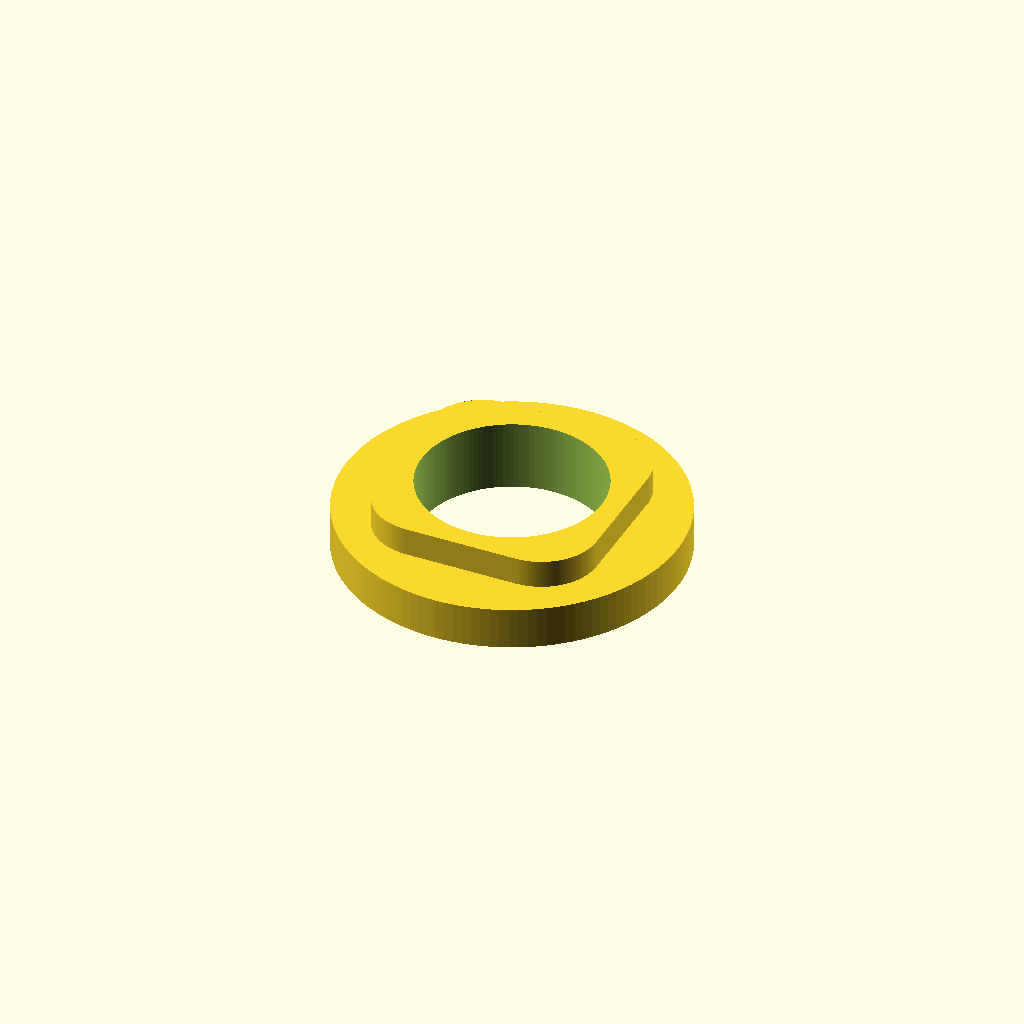
Cell 1 — every parameter at its default value.
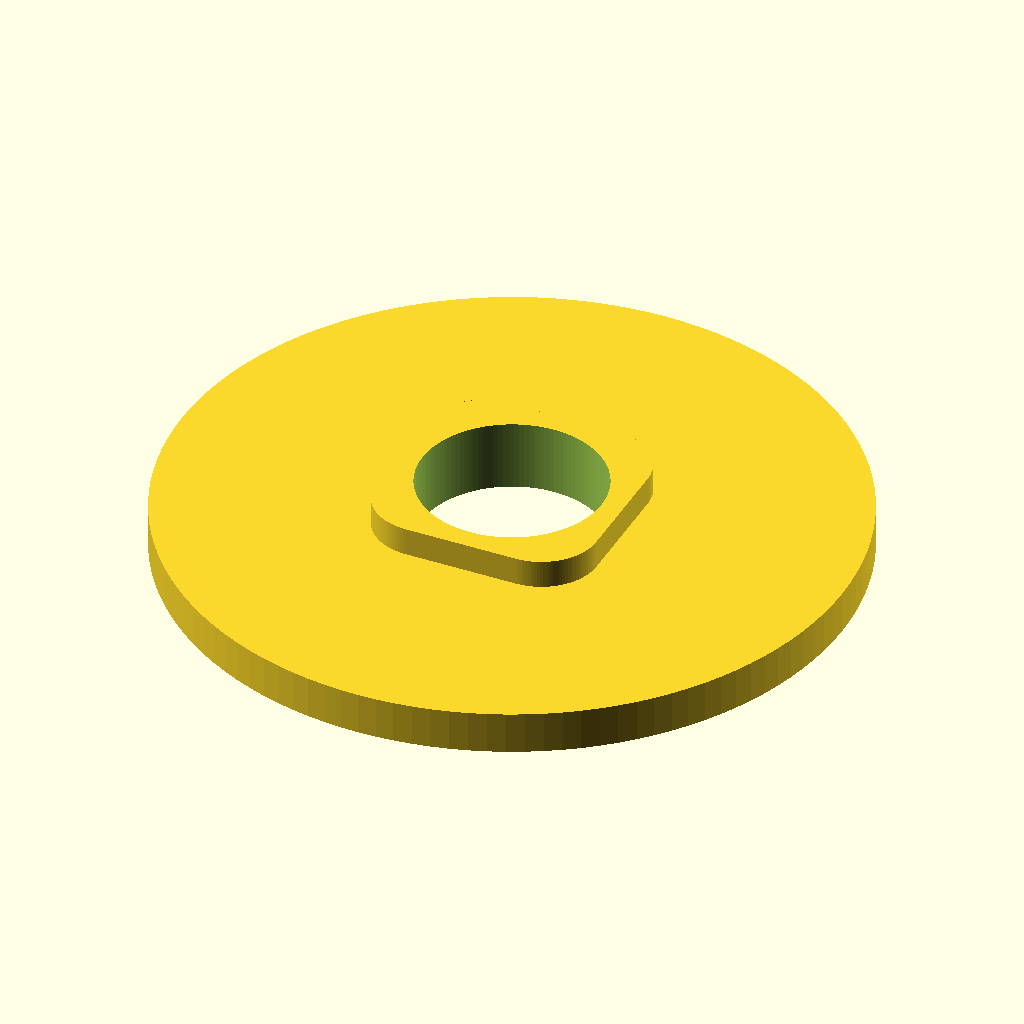
Cell 2 — WASHER_OD set to 24, the other parameters unchanged.
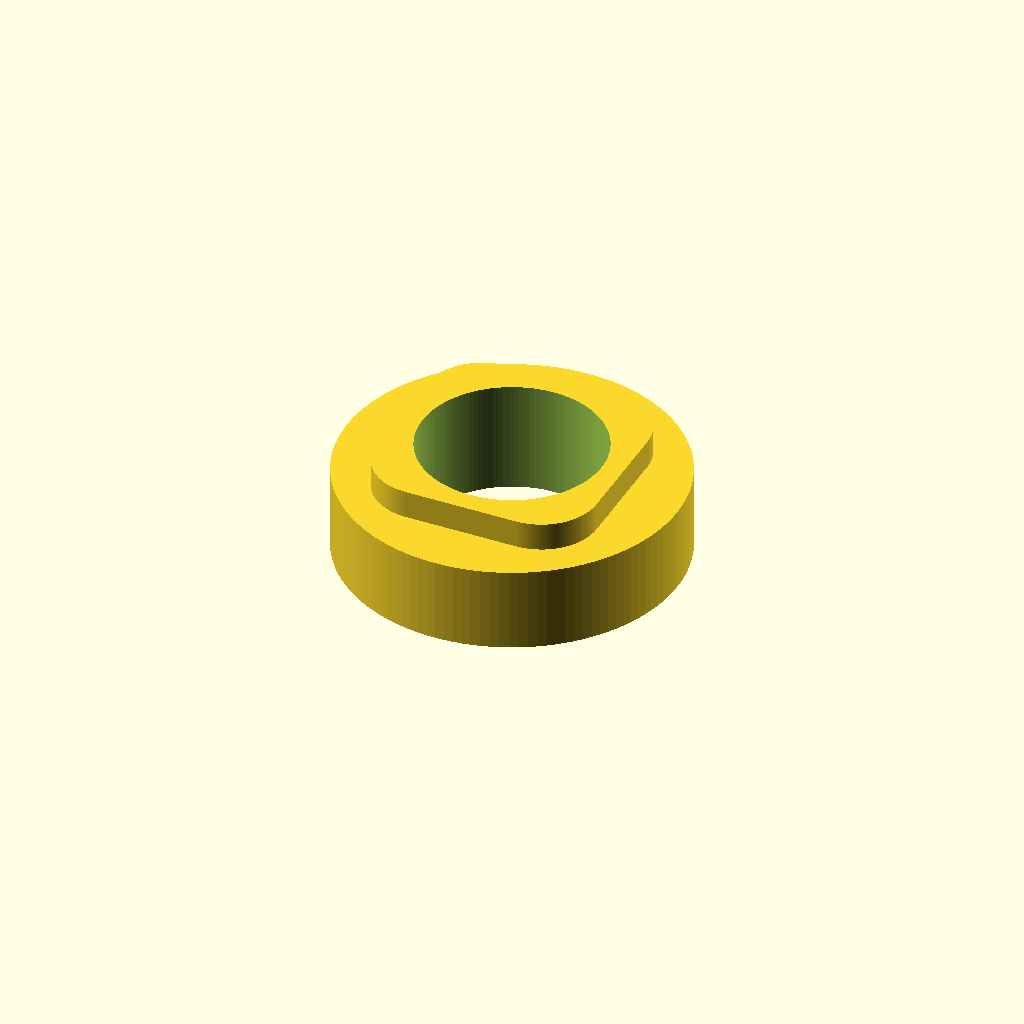
Cell 3: the same model with WASHER_T = 3.
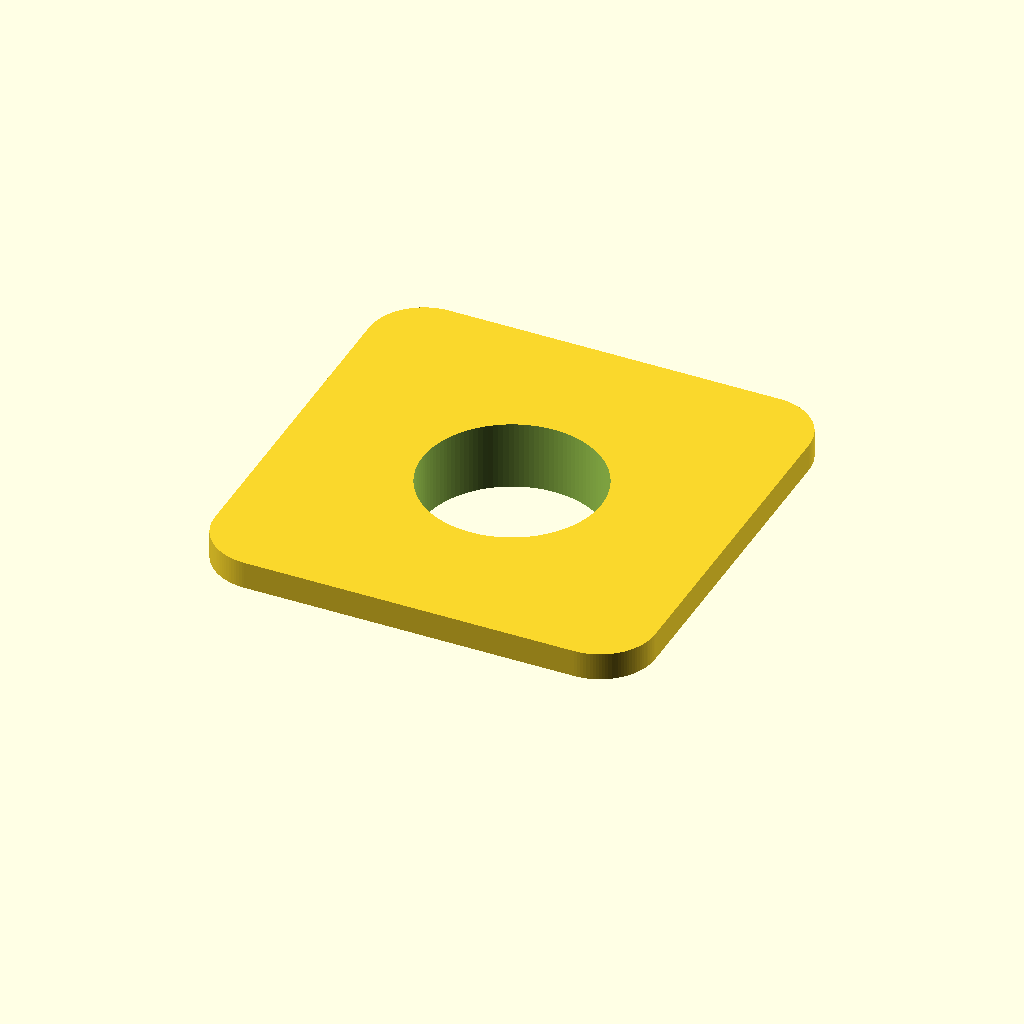
Cell 4 — LOCATOR_SIZE set to 16, the other parameters unchanged.
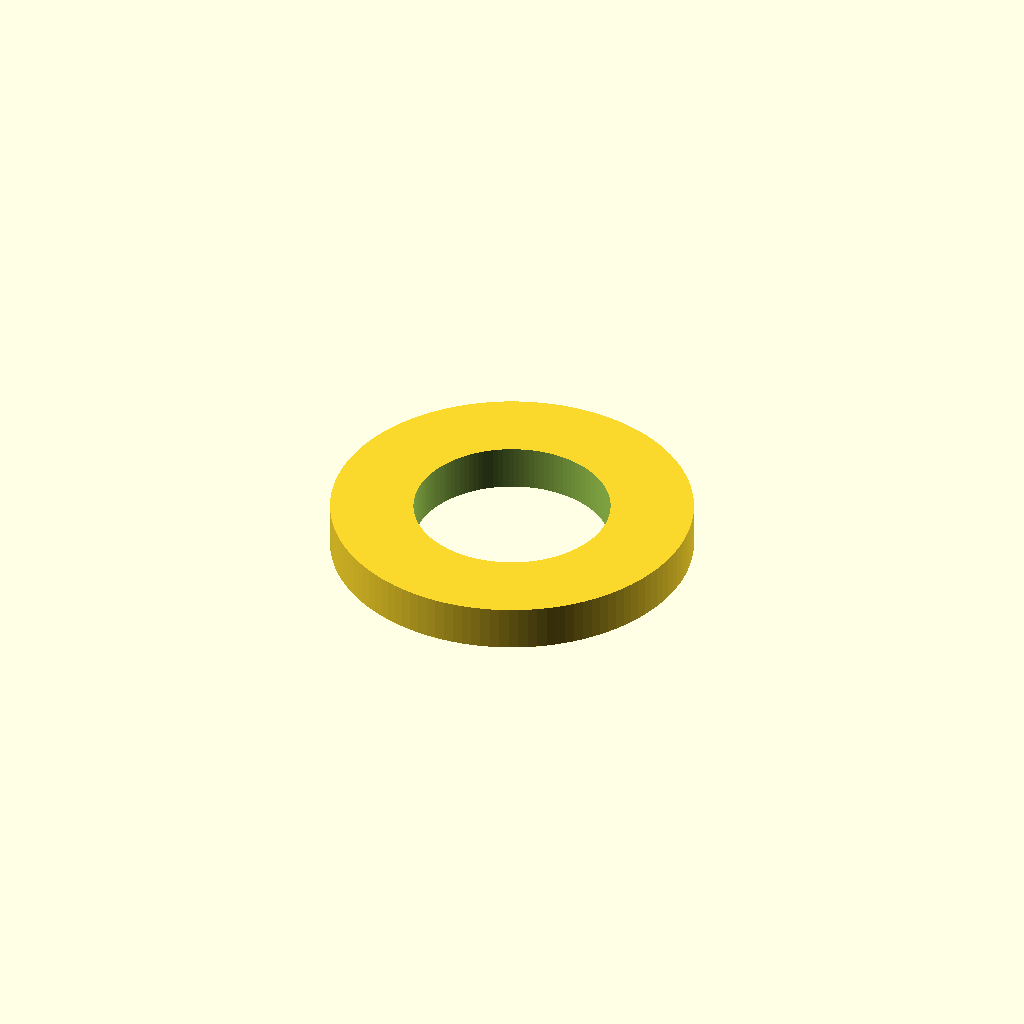
Cell 5: LOCATOR_RADIUS = 4 (everything else at default).
All cells are drawn from one camera (rotation 55°, 0°, 25°, orthographic, colour scheme Cornfield), so only the parameter changes between them.
Source of the model, Centering-Washer/Centering-Washer.scad:
// ===================================================================
// File: washer_with_locator.scad
// Version: v0.04
// Description: Parametric and modular washer with a fixed global shape 
//              switch for square or round centering sections.
// ===================================================================

// --- GLOBAL PARAMETERS ---
$fn = 120; // Rendering resolution for smooth circles/corners

// Washer parameters
WASHER_OD = 12.0;    // Washer Outer Diameter (mm)
WASHER_ID = 6.5;     // Washer Inner Hole Diameter (mm)
WASHER_T  = 1.5;     // Washer Thickness (mm)

// Centering section type: "square" or "round"
LOCATOR_SHAPE  = "square"; // Muuda siin: "square" või "round"

// Square centering section parameters
LOCATOR_SIZE   = 8.0;     // Square side length (mm)
LOCATOR_RADIUS = 2.0;     // Corner radius (mm)

// Round centering section parameters (for adapting to a bigger round hole)
LOCATOR_OD     = 10.0;    // Outer diameter of the round centering collar (mm)

// Centering section thickness / height
LOCATOR_T      = 1.0;     // Thickness of the centering section (mm)


// --- MODULAR COMPONENTS ---

/**
 * Creates a 2D rounded square centered at the origin.
 */
module rounded_square_2d(size, r) {
    offset(r = r) {
        square([size - 2 * r, size - 2 * r], center = true);
    }
}

/**
 * Creates a washer with an integrated centering section (square or round).
 */
module washer_with_locator(
    od = WASHER_OD,
    id = WASHER_ID,
    t_washer = WASHER_T,
    shape = "square",
    loc_size = LOCATOR_SIZE,
    loc_r = LOCATOR_RADIUS,
    loc_od = LOCATOR_OD,
    t_loc = LOCATOR_T
) {
    difference() {
        union() {
            // Main Washer Body
            cylinder(d = od, h = t_washer);
            
            // Centering Section (Square or Round) on top of the washer body
            translate([0, 0, t_washer])
                linear_extrude(height = t_loc) {
                    if (shape == "round") {
                        circle(d = loc_od);
                    } else {
                        rounded_square_2d(loc_size, loc_r);
                    }
                }
        }
        
        // Continuous Center Hole for the Bolt
        translate([0, 0, -0.1])
            cylinder(d = id, h = t_washer + t_loc + 0.2);
    }
}


// --- MAIN INSTANTIATION ---
// Kasutab automaatselt faili alguses määratud LOCATOR_SHAPE väärtust
washer_with_locator(shape = LOCATOR_SHAPE);
Parameter table extracted from the source (name, type, default, range or options):
WASHER_OD: number, default 12
WASHER_ID: number, default 6.5
WASHER_T: number, default 1.5
LOCATOR_SHAPE: string, default "square"
LOCATOR_SIZE: number, default 8
LOCATOR_RADIUS: number, default 2
LOCATOR_OD: number, default 10
LOCATOR_T: number, default 1
